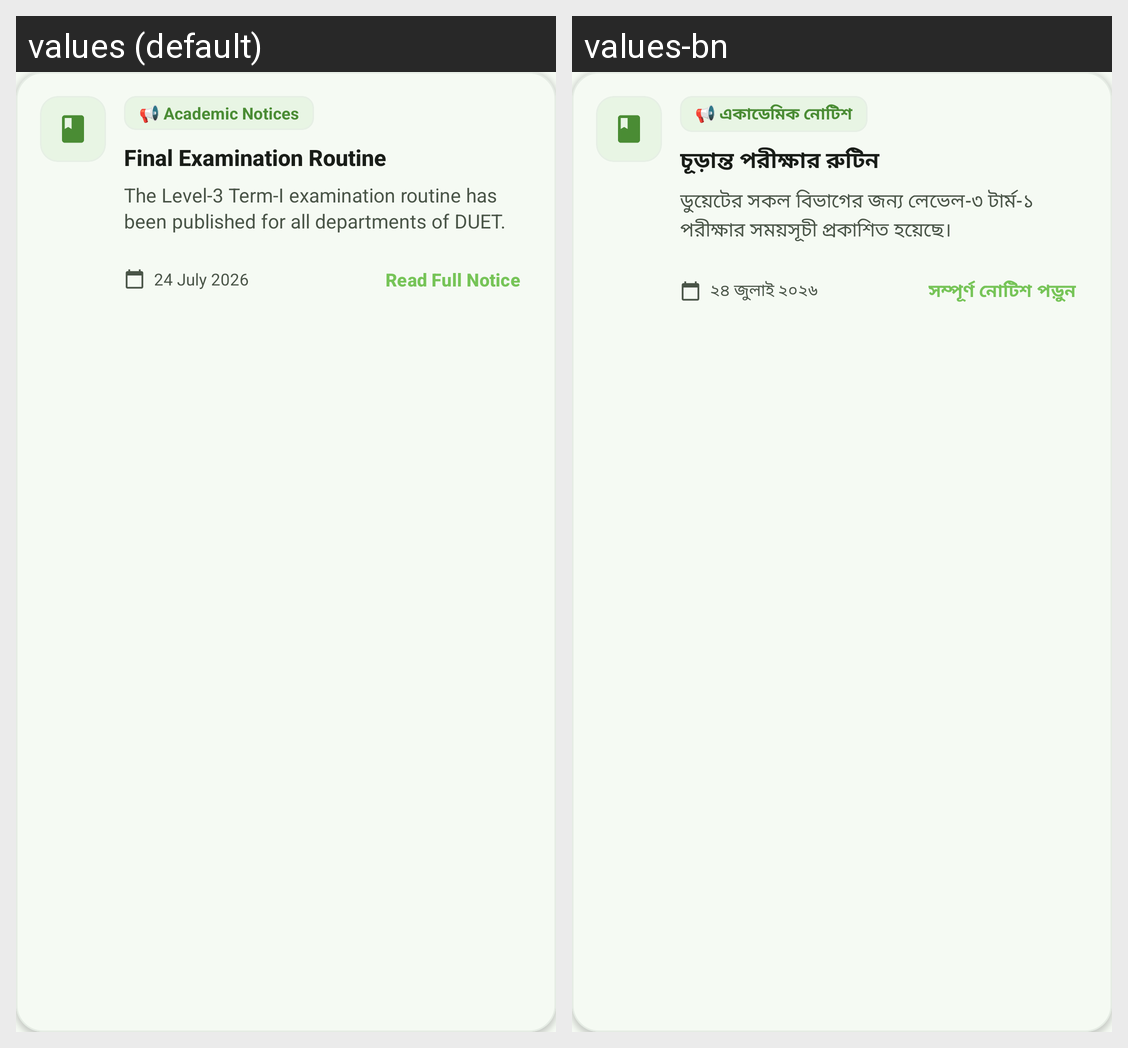

The Android screen above is rendered under two locales of the same app. Produce the string resources it draws, with the default and per-locale values.
Android screen res/layout/notice_item.xml rendered under 2 locales, left to right: values (default), values-bn. Device: Nexus 5 (rendered at 1080×1920; each locale shown at half size, 540×960, under a caption strip naming it); theme Theme.MyDUET.
Strings drawn on this screen, with the default value and each locale's value (text and hints the layout hard-codes, and strings that could not be matched under every locale, appear in the picture but are not listed):

notice_placeholder_category
  values: 📢 Academic Notices
  values-bn: 📢 একাডেমিক নোটিশ

notice_placeholder_title
  values: Final Examination Routine
  values-bn: চূড়ান্ত পরীক্ষার রুটিন

notice_placeholder_description
  values: The Level-3 Term-I examination routine has been published for all departments of DUET.
  values-bn: ডুয়েটের সকল বিভাগের জন্য লেভেল-৩ টার্ম-১ পরীক্ষার সময়সূচী প্রকাশিত হয়েছে।

notice_placeholder_date
  values: 24 July 2026
  values-bn: ২৪ জুলাই ২০২৬

notice_read_full
  values: Read Full Notice
  values-bn: সম্পূর্ণ নোটিশ পড়ুন
